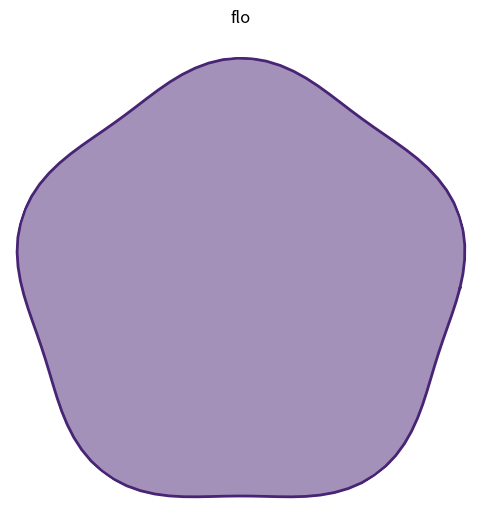
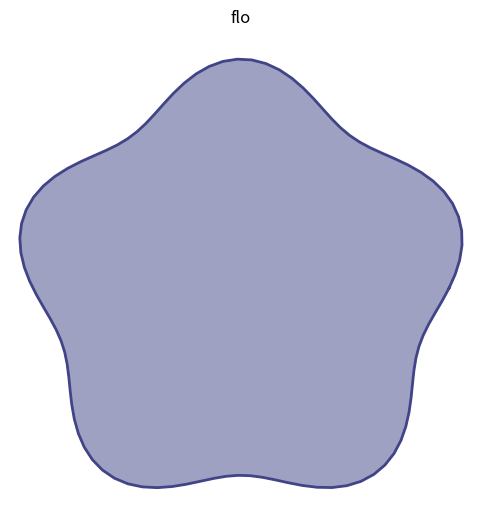
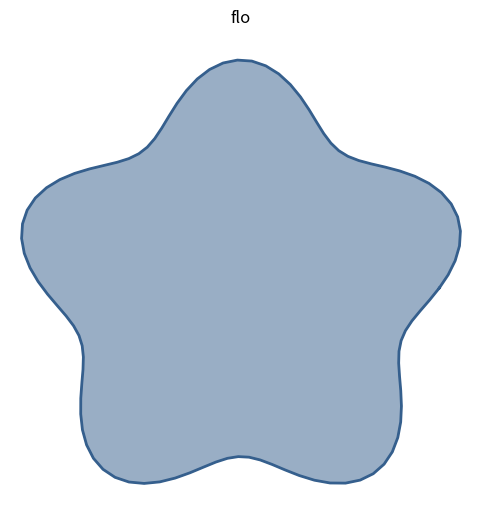
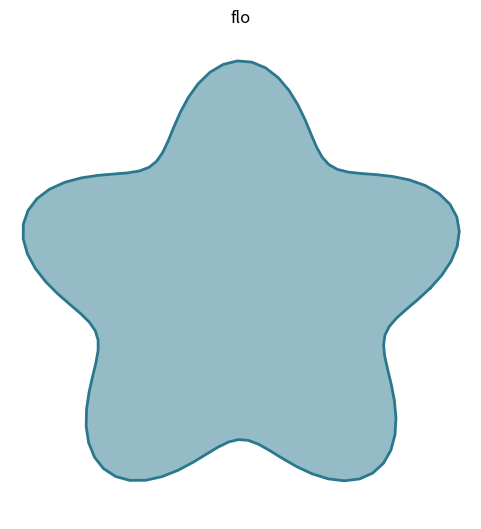
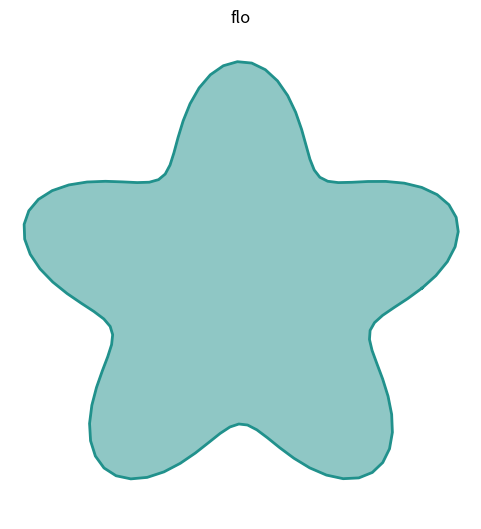
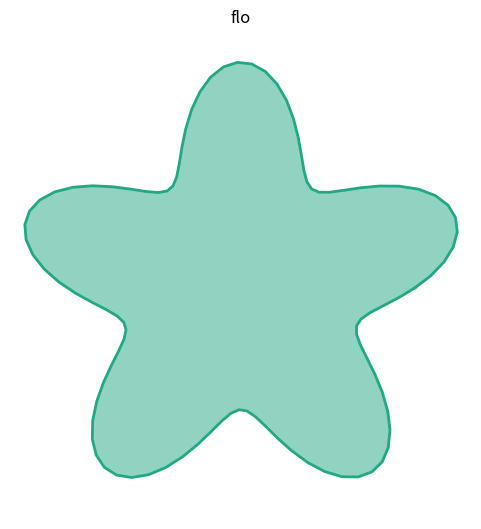
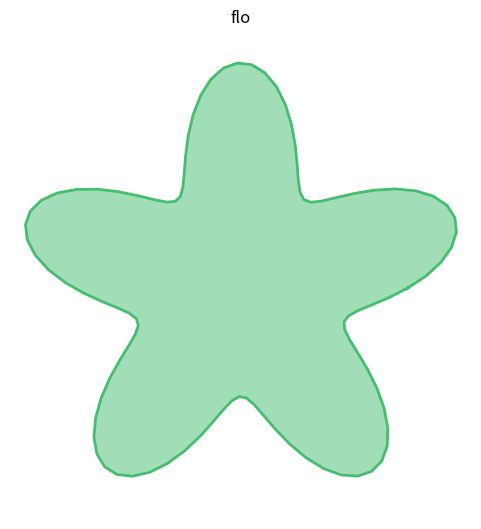
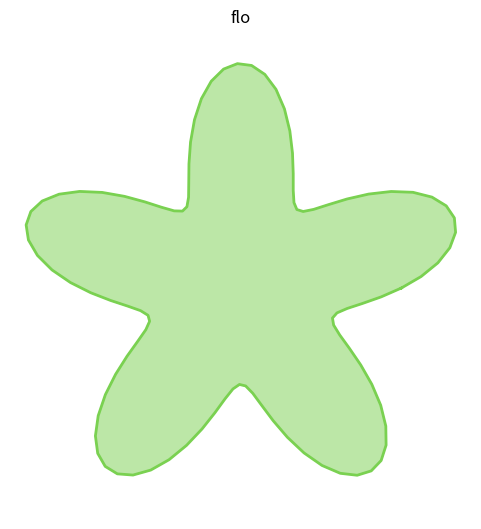
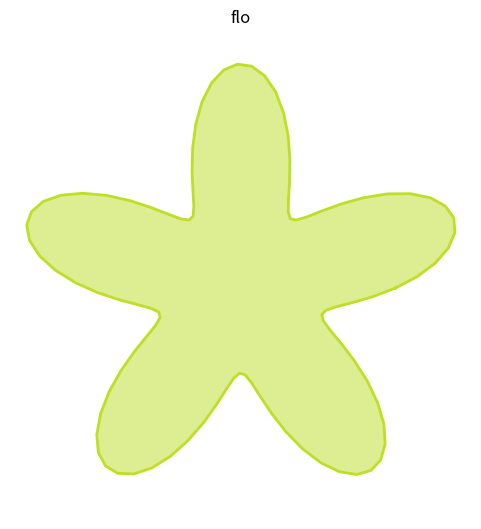
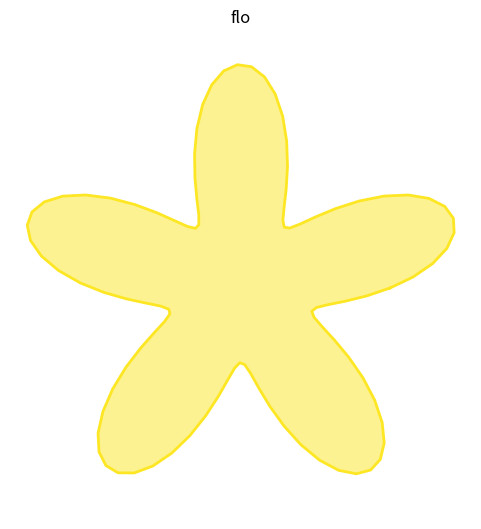

Python code for these plots, in order:
import numpy as np
import matplotlib.pyplot as plt
import os

def generate_flower(filename, stage):
    # Parameter bunga
    theta = np.linspace(0, 2 * np.pi, 100)
    
    # Variasi bentuk bunga berdasarkan tahap
    r = 1 + 0.5 * np.sin(5 * theta) * (stage / 10)  # Mengubah jumlah tahap menjadi 10
    color = plt.cm.viridis(stage / 10)  # Menggunakan colormap untuk variasi warna

    # Gambar bunga
    plt.figure(figsize=(6, 6))
    plt.polar(theta, r, color=color, linewidth=2)
    plt.fill(theta, r, color=color, alpha=0.5)
    plt.title("flo")
    plt.axis('off')  # Matikan sumbu
    plt.savefig(filename, bbox_inches='tight')
    plt.close()

# Buat folder untuk menyimpan gambar jika belum ada
if not os.path.exists('static/flowers'):
    os.makedirs('static/flowers')

# Menghasilkan gambar untuk setiap tahap
for stage in range(1, 11):  # 10 tahap
    generate_flower(f'static/flowers/flower_stage_{stage}.png', stage)
